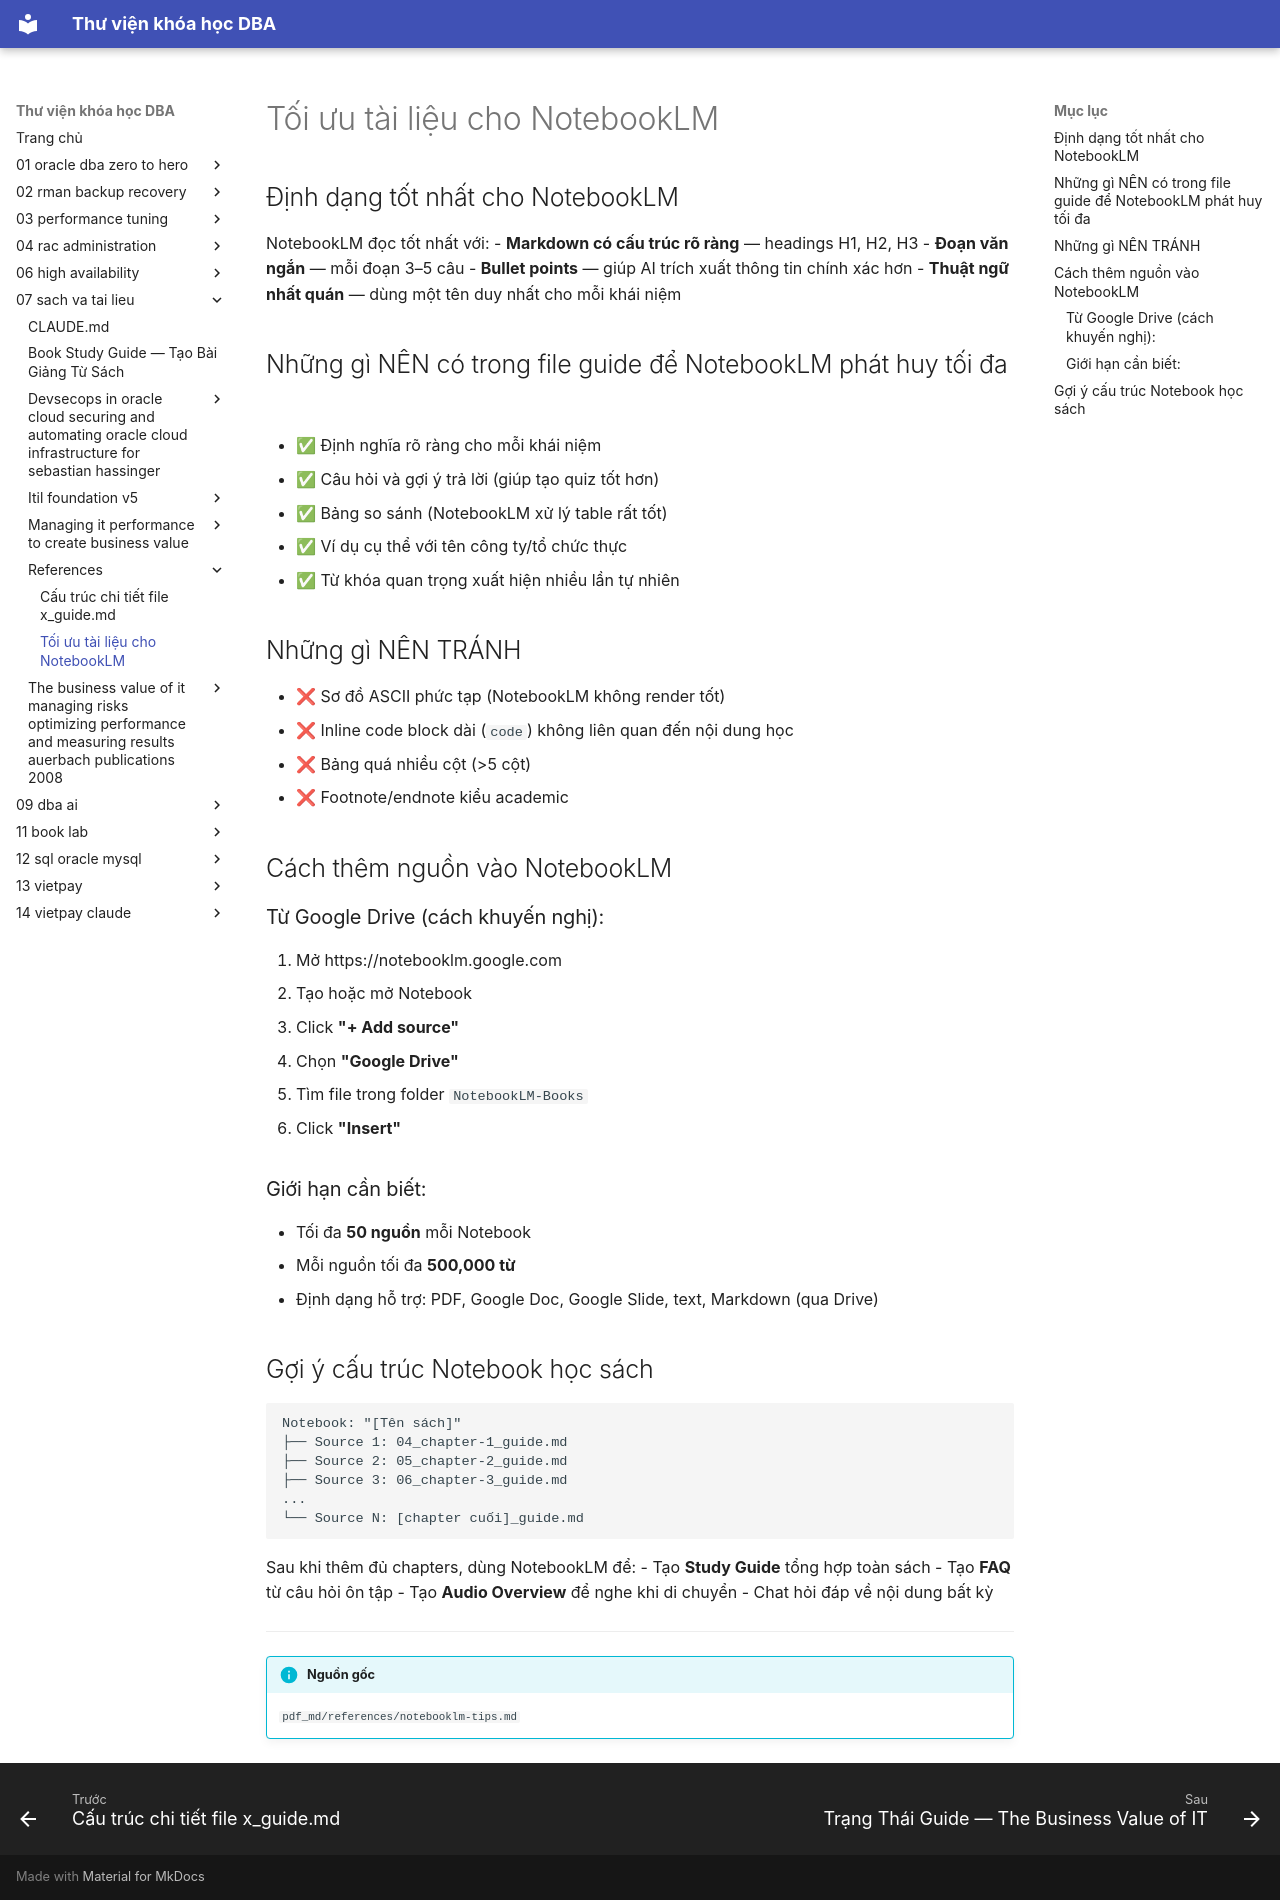

repository: quochuyag/MkDocs_local · page: 07-sach-va-tai-lieu/references/notebooklm-tips/index.html · generator: mkdocs

---
title: Tối ưu tài liệu cho NotebookLM
course: 07-sach-va-tai-lieu
source: pdf_md/references/notebooklm-tips.md
---

# Tối ưu tài liệu cho NotebookLM

## Định dạng tốt nhất cho NotebookLM

NotebookLM đọc tốt nhất với:
- **Markdown có cấu trúc rõ ràng** — headings H1, H2, H3
- **Đoạn văn ngắn** — mỗi đoạn 3–5 câu
- **Bullet points** — giúp AI trích xuất thông tin chính xác hơn
- **Thuật ngữ nhất quán** — dùng một tên duy nhất cho mỗi khái niệm

## Những gì NÊN có trong file guide để NotebookLM phát huy tối đa

- ✅ Định nghĩa rõ ràng cho mỗi khái niệm
- ✅ Câu hỏi và gợi ý trả lời (giúp tạo quiz tốt hơn)
- ✅ Bảng so sánh (NotebookLM xử lý table rất tốt)
- ✅ Ví dụ cụ thể với tên công ty/tổ chức thực
- ✅ Từ khóa quan trọng xuất hiện nhiều lần tự nhiên

## Những gì NÊN TRÁNH

- ❌ Sơ đồ ASCII phức tạp (NotebookLM không render tốt)
- ❌ Inline code block dài (```code```) không liên quan đến nội dung học
- ❌ Bảng quá nhiều cột (>5 cột)
- ❌ Footnote/endnote kiểu academic

## Cách thêm nguồn vào NotebookLM

### Từ Google Drive (cách khuyến nghị):
1. Mở https://notebooklm.google.com
2. Tạo hoặc mở Notebook
3. Click **"+ Add source"**
4. Chọn **"Google Drive"**
5. Tìm file trong folder `NotebookLM-Books`
6. Click **"Insert"**

### Giới hạn cần biết:
- Tối đa **50 nguồn** mỗi Notebook
- Mỗi nguồn tối đa **500,000 từ**
- Định dạng hỗ trợ: PDF, Google Doc, Google Slide, text, Markdown (qua Drive)

## Gợi ý cấu trúc Notebook học sách

```
Notebook: "[Tên sách]"
├── Source 1: 04_chapter-1_guide.md
├── Source 2: 05_chapter-2_guide.md
├── Source 3: 06_chapter-3_guide.md
...
└── Source N: [chapter cuối]_guide.md
```

Sau khi thêm đủ chapters, dùng NotebookLM để:
- Tạo **Study Guide** tổng hợp toàn sách
- Tạo **FAQ** từ câu hỏi ôn tập
- Tạo **Audio Overview** để nghe khi di chuyển
- Chat hỏi đáp về nội dung bất kỳ


---

!!! info "Nguồn gốc"
    `pdf_md/references/notebooklm-tips.md`
